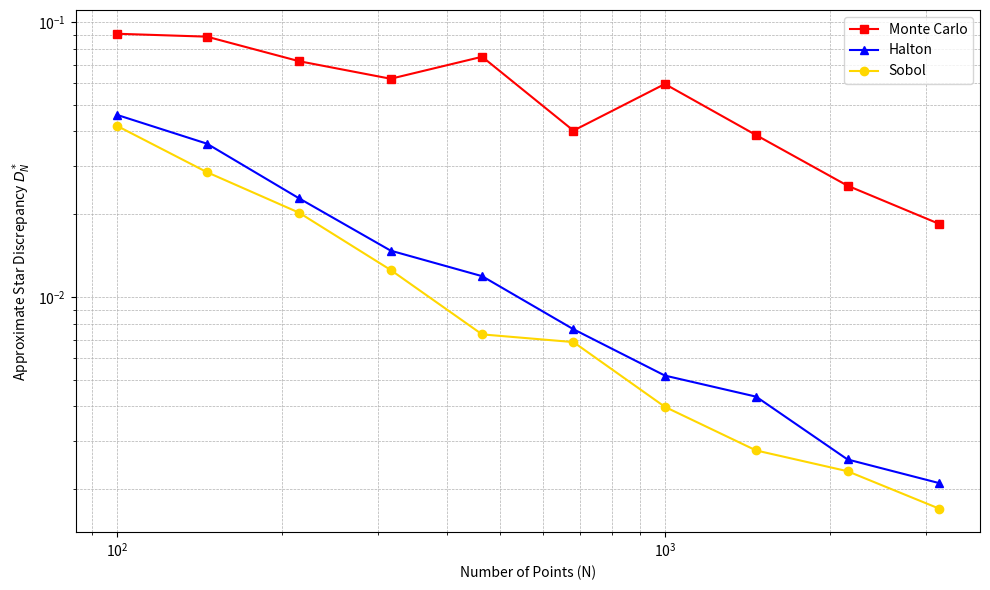

Write the Python code that produced this figure.
import matplotlib.pyplot as plt
import numpy as np
from scipy.stats import qmc
import os

# Approximate star discrepancy using a grid-based upper bound (not exact)
def approximate_star_discrepancy(points, resolution=100):
    s = points.shape[1]
    grid = np.linspace(0, 1, resolution)
    max_diff = 0
    for x in grid:
        for y in grid:
            box = np.array([x, y])
            volume = np.prod(box)
            count = np.sum(np.all(points <= box, axis=1))
            empirical = count / len(points)
            max_diff = max(max_diff, abs(empirical - volume))
    return max_diff

# Sample sizes
Ns = np.logspace(2, 3.5, 10, dtype=int)
disc_mc, disc_halton, disc_sobol = [], [], []

# Discrepancy computation
for N in Ns:
    # MC
    points_mc = np.random.rand(N, 2)
    disc_mc.append(approximate_star_discrepancy(points_mc))

    # Halton
    sampler_halton = qmc.Halton(d=2, scramble=False)
    points_halton = sampler_halton.random(n=N)
    disc_halton.append(approximate_star_discrepancy(points_halton))

    # Sobol
    sampler_sobol = qmc.Sobol(d=2, scramble=False)
    points_sobol = sampler_sobol.random(n=N)
    disc_sobol.append(approximate_star_discrepancy(points_sobol))

# Plotting
plt.figure(figsize=(10, 6))
plt.loglog(Ns, disc_mc, label='Monte Carlo', color='red', marker='s', markersize=6)      # square
plt.loglog(Ns, disc_halton, label='Halton', color='blue', marker='^', markersize=6)      # triangle
plt.loglog(Ns, disc_sobol, label='Sobol', color='gold', marker='o', markersize=6)        # circle

plt.xlabel('Number of Points (N)')
plt.ylabel('Approximate Star Discrepancy $D_N^*$')
plt.legend()
plt.grid(True, which="both", ls="--", linewidth=0.5)
plt.tight_layout()
os.makedirs("./Figures", exist_ok=True)
plt.savefig("./Figures/qmc_discrepancy_comparison.pdf")
plt.close()
